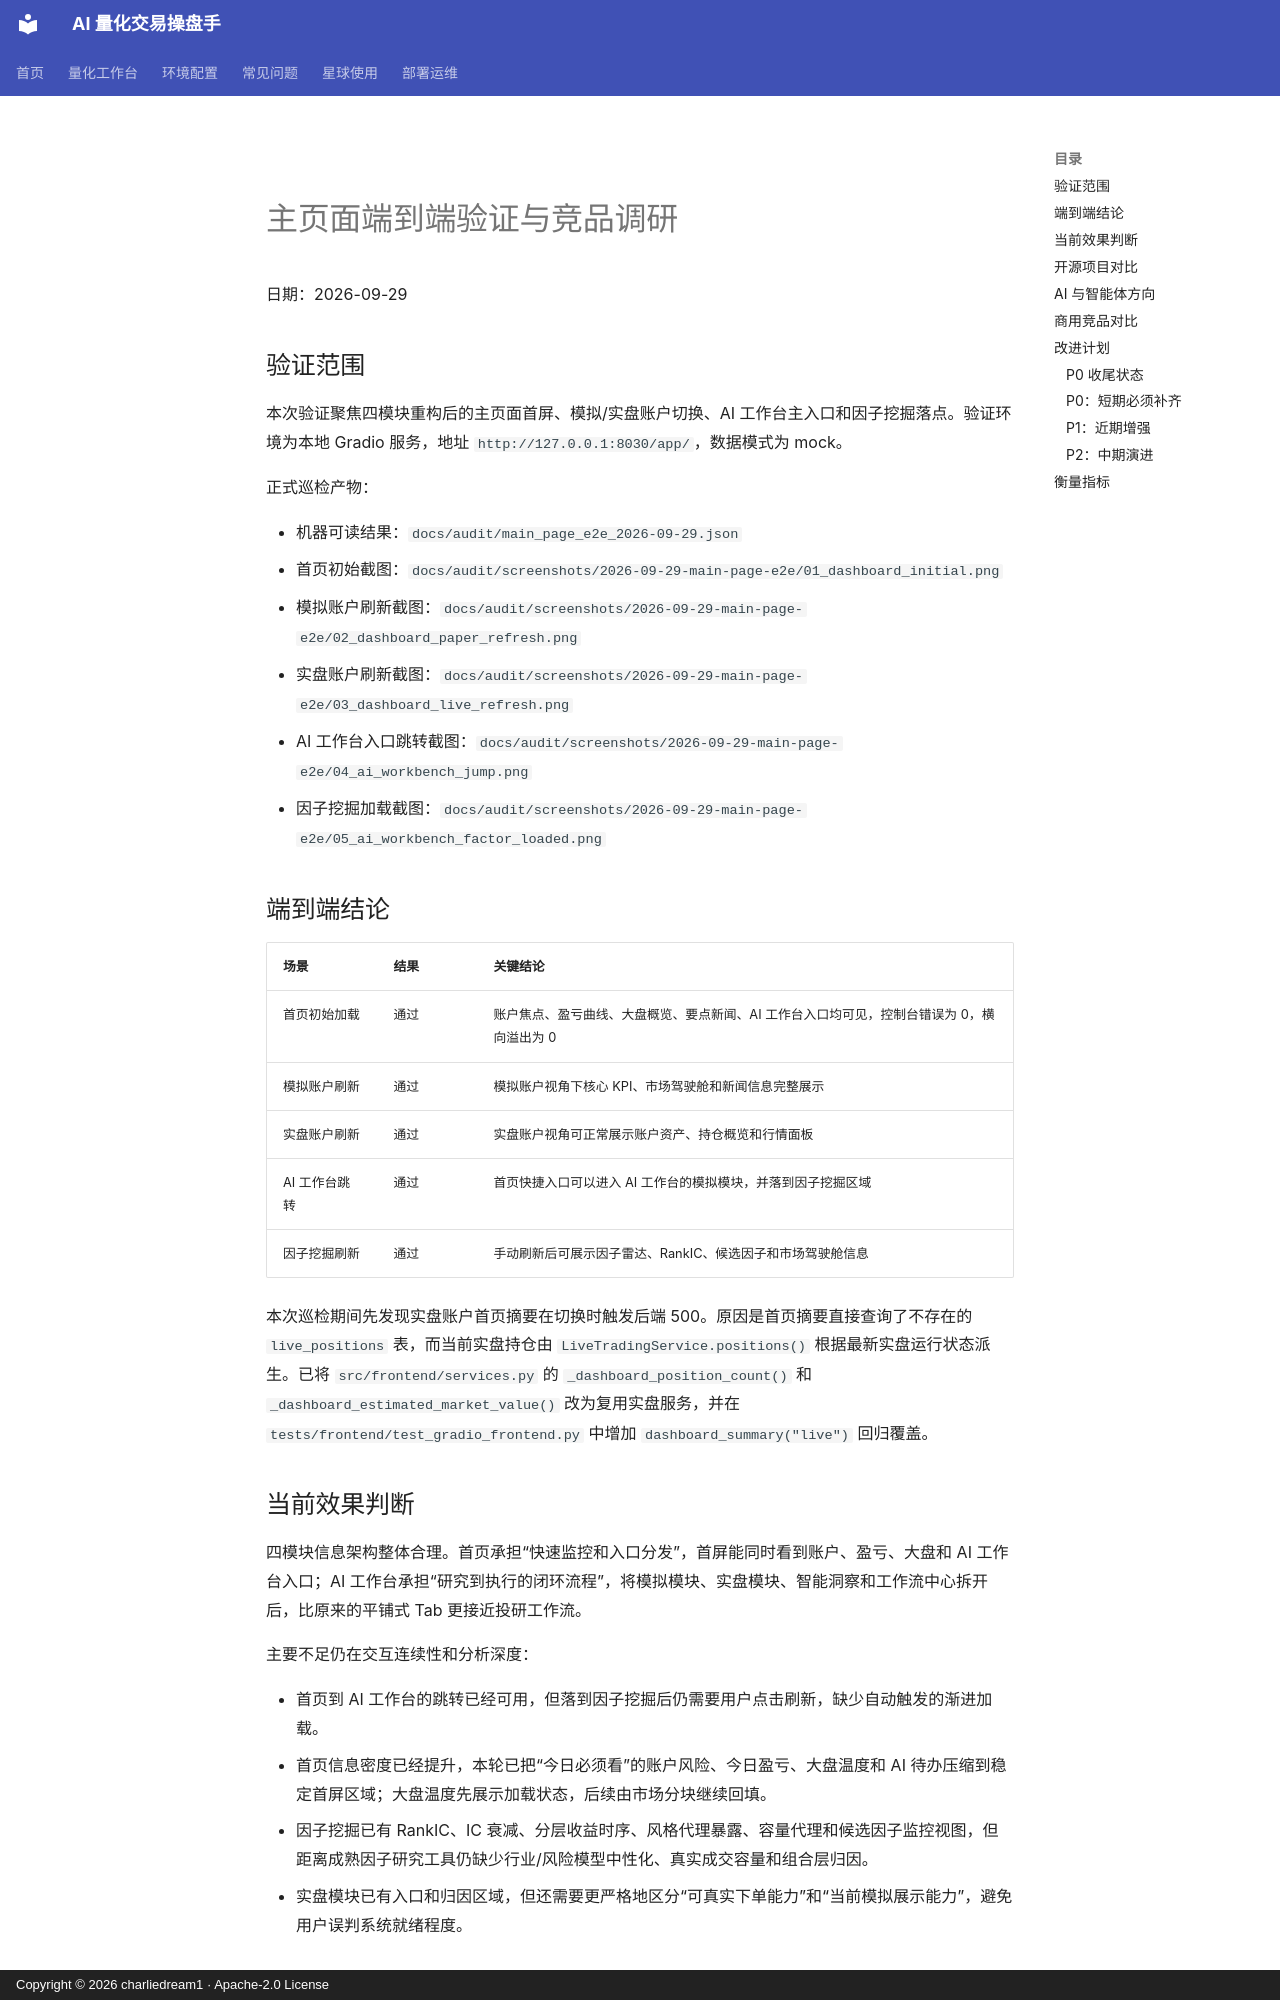

repository: charliedream1/ai_quant_trade · page: main_page_e2e_competitor_research_2026-09-29/index.html · generator: mkdocs · copyright: Copyright © 2026 charliedream1 · Apache-2.0 License

# 主页面端到端验证与竞品调研

日期：2026-09-29

## 验证范围

本次验证聚焦四模块重构后的主页面首屏、模拟/实盘账户切换、AI 工作台主入口和因子挖掘落点。验证环境为本地 Gradio 服务，地址 `http://127.0.0.1:8030/app/`，数据模式为 mock。

正式巡检产物：

- 机器可读结果：`docs/audit/main_page_e2e_2026-09-29.json`
- 首页初始截图：`docs/audit/screenshots/2026-09-29-main-page-e2e/01_dashboard_initial.png`
- 模拟账户刷新截图：`docs/audit/screenshots/2026-09-29-main-page-e2e/02_dashboard_paper_refresh.png`
- 实盘账户刷新截图：`docs/audit/screenshots/2026-09-29-main-page-e2e/03_dashboard_live_refresh.png`
- AI 工作台入口跳转截图：`docs/audit/screenshots/2026-09-29-main-page-e2e/04_ai_workbench_jump.png`
- 因子挖掘加载截图：`docs/audit/screenshots/2026-09-29-main-page-e2e/05_ai_workbench_factor_loaded.png`

## 端到端结论

| 场景 | 结果 | 关键结论 |
|------|------|----------|
| 首页初始加载 | 通过 | 账户焦点、盈亏曲线、大盘概览、要点新闻、AI 工作台入口均可见，控制台错误为 0，横向溢出为 0 |
| 模拟账户刷新 | 通过 | 模拟账户视角下核心 KPI、市场驾驶舱和新闻信息完整展示 |
| 实盘账户刷新 | 通过 | 实盘账户视角可正常展示账户资产、持仓概览和行情面板 |
| AI 工作台跳转 | 通过 | 首页快捷入口可以进入 AI 工作台的模拟模块，并落到因子挖掘区域 |
| 因子挖掘刷新 | 通过 | 手动刷新后可展示因子雷达、RankIC、候选因子和市场驾驶舱信息 |

本次巡检期间先发现实盘账户首页摘要在切换时触发后端 500。原因是首页摘要直接查询了不存在的 `live_positions` 表，而当前实盘持仓由 `LiveTradingService.positions()` 根据最新实盘运行状态派生。已将 `src/frontend/services.py` 的 `_dashboard_position_count()` 和 `_dashboard_estimated_market_value()` 改为复用实盘服务，并在 `tests/frontend/test_gradio_frontend.py` 中增加 `dashboard_summary("live")` 回归覆盖。

## 当前效果判断

四模块信息架构整体合理。首页承担“快速监控和入口分发”，首屏能同时看到账户、盈亏、大盘和 AI 工作台入口；AI 工作台承担“研究到执行的闭环流程”，将模拟模块、实盘模块、智能洞察和工作流中心拆开后，比原来的平铺式 Tab 更接近投研工作流。

主要不足仍在交互连续性和分析深度：

- 首页到 AI 工作台的跳转已经可用，但落到因子挖掘后仍需要用户点击刷新，缺少自动触发的渐进加载。
- 首页信息密度已经提升，本轮已把“今日必须看”的账户风险、今日盈亏、大盘温度和 AI 待办压缩到稳定首屏区域；大盘温度先展示加载状态，后续由市场分块继续回填。
- 因子挖掘已有 RankIC、IC 衰减、分层收益时序、风格代理暴露、容量代理和候选因子监控视图，但距离成熟因子研究工具仍缺少行业/风险模型中性化、真实成交容量和组合层归因。
- 实盘模块已有入口和归因区域，但还需要更严格地区分“可真实下单能力”和“当前模拟展示能力”，避免用户误判系统就绪程度。
